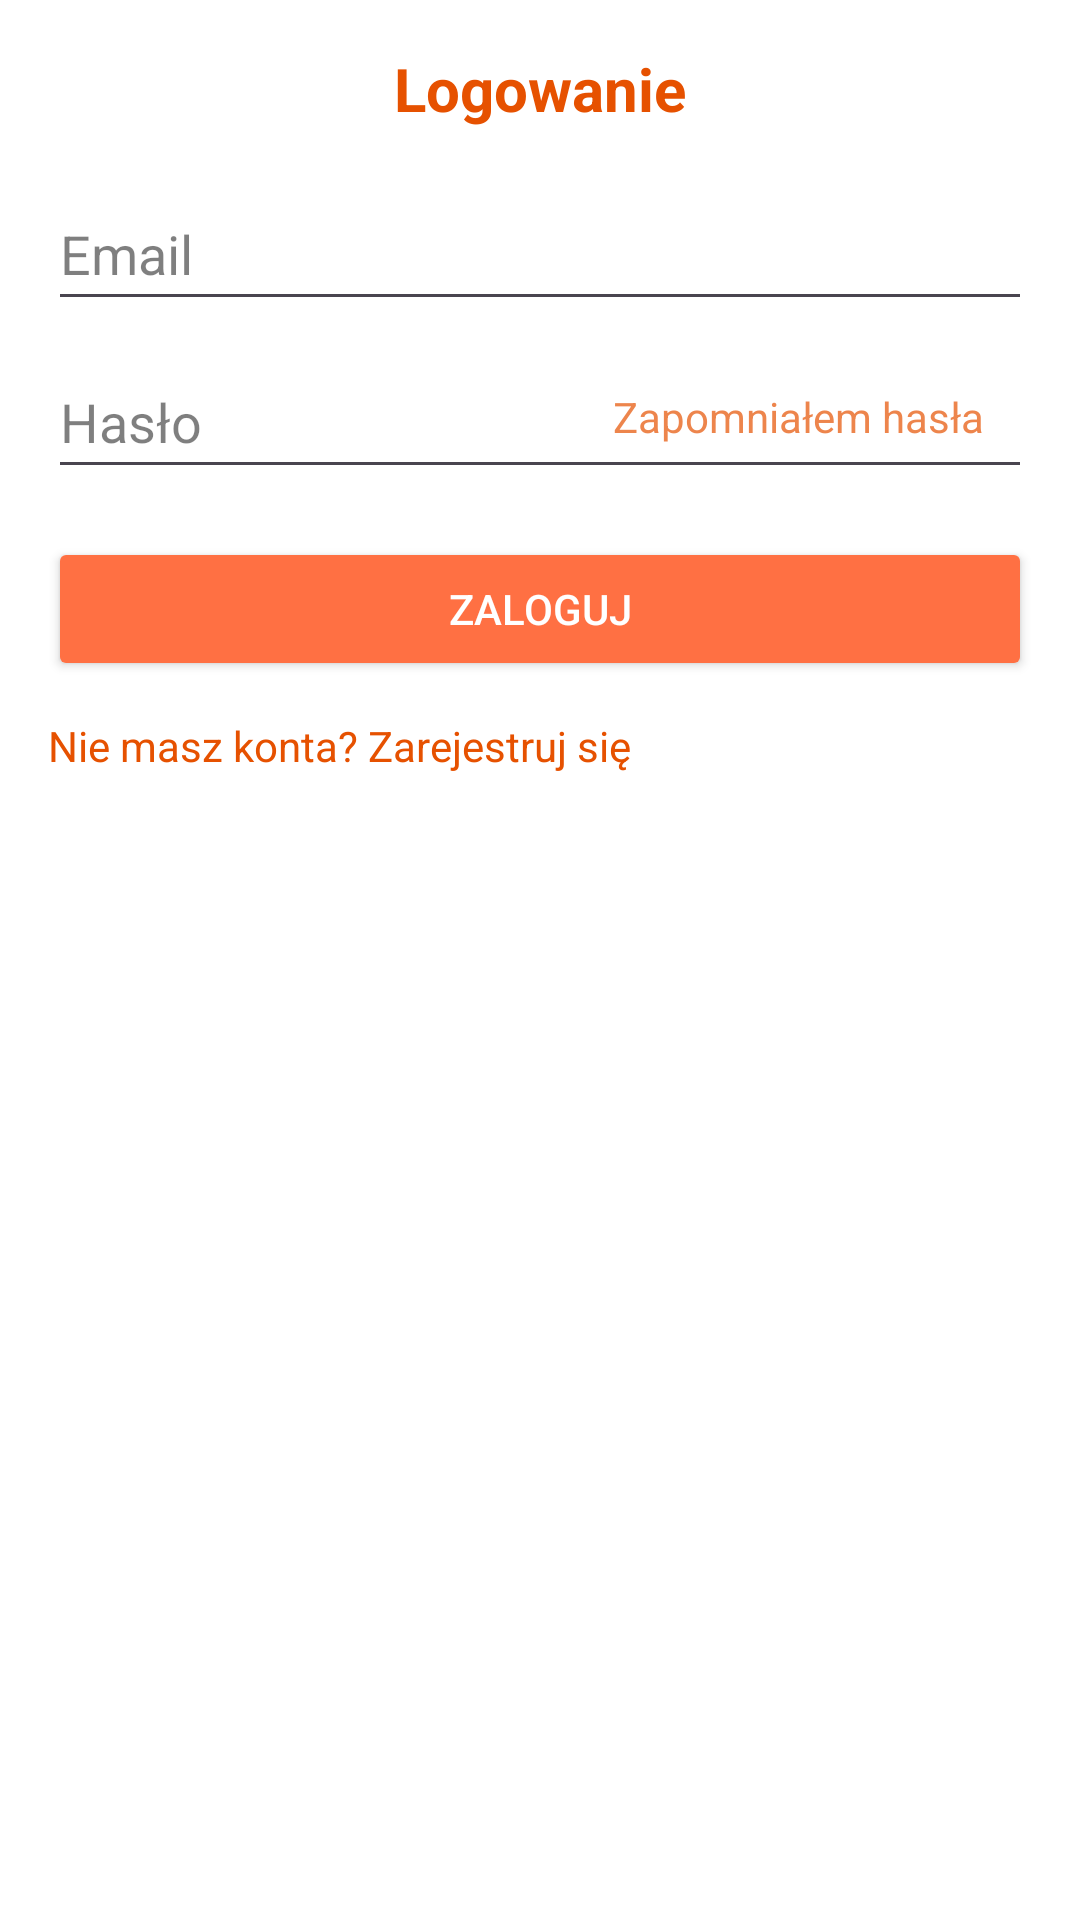

The Android layout XML behind this screen, and the referenced resources:
<!-- AndroidManifest.xml: application theme Theme.HiraganaAndKatakana -->
<!-- res/layout/dialog_login.xml -->
<?xml version="1.0" encoding="utf-8"?>
<LinearLayout
    xmlns:android="http://schemas.android.com/apk/res/android"
    android:layout_width="300dp"
    android:layout_height="wrap_content"
    android:orientation="vertical"
    android:background="@color/tlo_powierzchnia"
    android:padding="16dp">

    <TextView
        android:text="@string/logowanie"
        android:textSize="20sp"
        android:textStyle="bold"
        android:textColor="@color/tekst_glowny"
        android:gravity="center"
        android:layout_marginBottom="16dp"
        android:layout_width="match_parent"
        android:layout_height="wrap_content"/>

    <EditText
        android:id="@+id/poleEmail"
        android:hint="Email"
        android:inputType="textEmailAddress"
        android:textColor="@color/tekst_podstawowy"
        android:textColorHint="@color/tekst_podpowiedz"
        android:minHeight="48dp"
        android:layout_width="match_parent"
        android:layout_height="wrap_content"/>

    <FrameLayout
        android:layout_width="match_parent"
        android:layout_height="wrap_content"
        android:layout_marginTop="8dp">

        <EditText
            android:id="@+id/poleHaslo"
            android:hint="@string/haslo"
            android:inputType="textPassword"
            android:textColor="@color/tekst_podstawowy"
            android:textColorHint="@color/tekst_podpowiedz"
            android:minHeight="48dp"
            android:layout_width="match_parent"
            android:layout_height="wrap_content"/>

        <TextView
            android:id="@+id/tekstZapomnialemHasla"
            android:text="@string/zapomnialem_haslo"
            android:textColor="@color/tekst_glowny"
            android:alpha="0.7"
            android:layout_width="wrap_content"
            android:layout_height="wrap_content"
            android:layout_gravity="end|center_vertical"
            android:paddingEnd="16dp"
            android:clickable="true"
            android:focusable="true"
            android:background="?attr/selectableItemBackground"/>

    </FrameLayout>

    <TextView
        android:id="@+id/tekstBladLogowanie"
        android:layout_width="match_parent"
        android:layout_height="wrap_content"
        android:text="@string/zle_haslo_lub_email"
        android:textColor="@color/tekst_blad"
        android:textSize="12sp"
        android:visibility="gone"
        android:layout_marginTop="4dp"/>

    <Button
        android:id="@+id/przyciskLogowanie"
        android:text="@string/zaloguj"
        android:backgroundTint="@color/przycisk_glowny"
        android:textColor="@color/tekst_na_glownym"
        android:minHeight="48dp"
        android:layout_marginTop="16dp"
        android:layout_width="match_parent"
        android:layout_height="wrap_content"/>

    <TextView
        android:id="@+id/tekstRejestracja"
        android:text="@string/brakKonta"
        android:textColor="@color/tekst_glowny"
        android:layout_marginTop="12dp"
        android:layout_width="wrap_content"
        android:layout_height="wrap_content"/>

</LinearLayout>
<!-- resources referenced by this layout -->
<resources>
  <color name="przycisk_glowny">#FF7043</color>
  <color name="tekst_blad">#FF5252</color>
  <color name="tekst_glowny">#E65100</color>
  <color name="tekst_na_glownym">#FFFFFF</color>
  <color name="tekst_podpowiedz">#80000000</color>
  <color name="tekst_podstawowy">#333333</color>
  <color name="tlo_powierzchnia">#FFFFFF</color>
  <string name="brakKonta">Nie masz konta? Zarejestruj się</string>
  <string name="haslo">Hasło</string>
  <string name="logowanie">Logowanie</string>
  <string name="zaloguj">Zaloguj</string>
  <string name="zapomnialem_haslo">Zapomniałem hasła</string>
  <string name="zle_haslo_lub_email">Email albo hasło jest złe</string>
  <style name="Theme.HiraganaAndKatakana" parent="Base.Theme.HiraganaAndKatakana" />
  <style name="Base.Theme.HiraganaAndKatakana" parent="Theme.Material3.DayNight">
          
          <item name="colorPrimary">#E65100</item>
          <item name="colorPrimaryDark">#BF360C</item>
          <item name="colorAccent">#FF7043</item>
          <item name="colorSurface">#FFFFFF</item>
          <item name="colorOnPrimary">#FFFFFF</item>
          <item name="colorOnSurface">#E65100</item>
      </style>
</resources>
